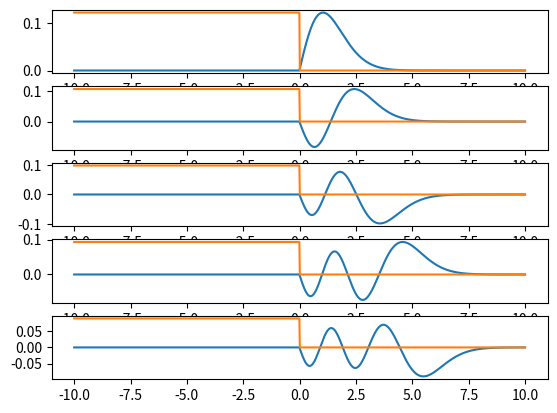

Reproduce this figure in Python.
import matplotlib.pyplot as plt
import numpy as np
import scipy as sp

meshno = 1000
domain = [-10, 10]
dx = (domain[1]-domain[0])/meshno

xvals = np.linspace(domain[0], domain[1], meshno)

m = 1
a = 1


diffmat = np.ones(meshno)
diffmat = 2*np.diag(diffmat)
diffmat += -1*np.diag(np.ones(meshno-1), -1)
diffmat += -1*np.diag(np.ones(meshno-1), 1)
print(diffmat)

def potFun(x):
    #v0 = a/2*x**2
    if x < 0:
        return 1e9
    else:
        return a*x
    return v0

def trueState(x, n):
    B = (m*a)**(1/4)
    coeff = np.sqrt(B/(2**n * sp.special.factorial(n) *np.sqrt(np.pi)))
    functional = sp.special.hermite(n)
    return coeff * functional(x) * np.exp(- (B*x)**2/2)

potvals = np.array([potFun(v) for v in xvals])
potmat = np.diag(potvals)

print(potmat)

Hmat = 1/(2*m*dx**2) * diffmat + potmat

evals, evecs = np.linalg.eig(Hmat)
sortnos = np.argsort(evals)
evals = evals[sortnos]
evecs = evecs[:, sortnos]


fig, ax = plt.subplots(5, 1)
for i in range(5):
    print(evals[i])
    ax[i].plot(xvals, evecs[:,i])
    #ax[i].plot(xvals, trueState(xvals, i)/max(trueState(xvals, i))*max(abs(evecs[:,i])))
    ax[i].plot(xvals, potvals/max(potvals) *max(abs(evecs[:,i])))
plt.show()